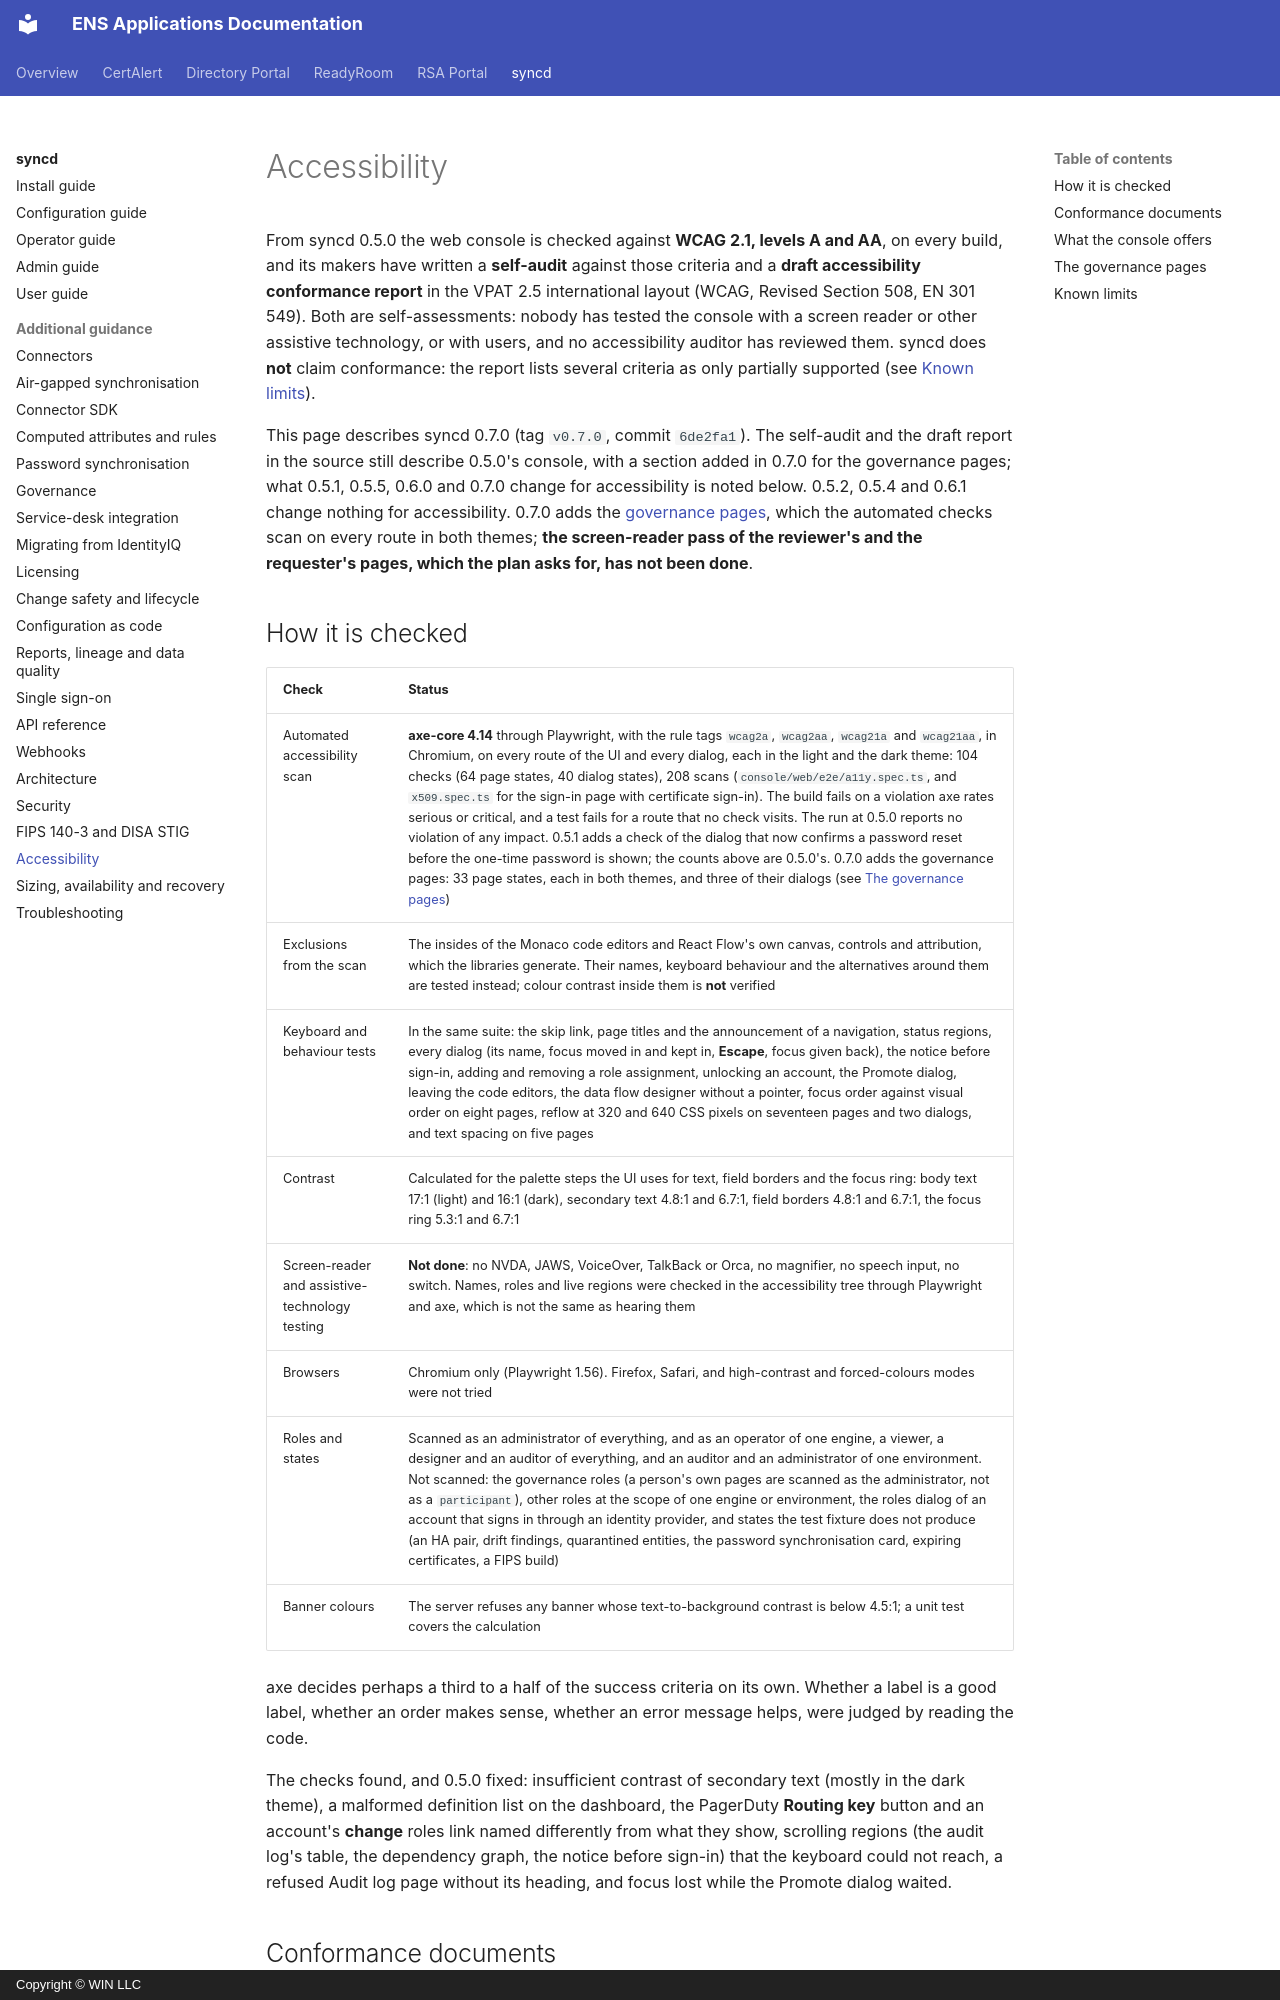

repository: winllc/ens-apps-documentation · page: syncd/accessibility/index.html · generator: mkdocs · copyright: Copyright © WIN LLC

# Accessibility

From syncd 0.5.0 the web console is checked against **WCAG 2.1, levels A and AA**, on every build,
and its makers have written a **self-audit** against those criteria and a **draft accessibility
conformance report** in the VPAT 2.5 international layout (WCAG, Revised Section 508, EN 301 549).
Both are self-assessments: nobody has tested the console with a screen reader or other assistive
technology, or with users, and no accessibility auditor has reviewed them. syncd does **not**
claim conformance: the report lists several criteria as only partially supported (see
[Known limits](#known-limits)).

This page describes syncd 0.7.0 (tag `v0.7.0`, commit `6de2fa1`). The self-audit and the draft
report in the source still describe 0.5.0's console, with a section added in 0.7.0 for the
governance pages; what 0.5.1, 0.5.5, 0.6.0 and 0.7.0 change for accessibility is noted below.
0.5.2, 0.5.4 and 0.6.1 change nothing for accessibility. 0.7.0 adds the
[governance pages](#the-governance-pages), which the automated checks scan on every route in
both themes; **the screen-reader pass of the reviewer's and the requester's pages, which the
plan asks for, has not been done**.

## How it is checked

| Check | Status |
|---|---|
| Automated accessibility scan | **axe-core 4.14** through Playwright, with the rule tags `wcag2a`, `wcag2aa`, `wcag21a` and `wcag21aa`, in Chromium, on every route of the UI and every dialog, each in the light and the dark theme: 104 checks (64 page states, 40 dialog states), 208 scans (`console/web/e2e/a11y.spec.ts`, and `x509.spec.ts` for the sign-in page with certificate sign-in). The build fails on a violation axe rates serious or critical, and a test fails for a route that no check visits. The run at 0.5.0 reports no violation of any impact. 0.5.1 adds a check of the dialog that now confirms a password reset before the one-time password is shown; the counts above are 0.5.0's. 0.7.0 adds the governance pages: 33 page states, each in both themes, and three of their dialogs (see [The governance pages](#the-governance-pages)) |
| Exclusions from the scan | The insides of the Monaco code editors and React Flow's own canvas, controls and attribution, which the libraries generate. Their names, keyboard behaviour and the alternatives around them are tested instead; colour contrast inside them is **not** verified |
| Keyboard and behaviour tests | In the same suite: the skip link, page titles and the announcement of a navigation, status regions, every dialog (its name, focus moved in and kept in, **Escape**, focus given back), the notice before sign-in, adding and removing a role assignment, unlocking an account, the Promote dialog, leaving the code editors, the data flow designer without a pointer, focus order against visual order on eight pages, reflow at 320 and 640 CSS pixels on seventeen pages and two dialogs, and text spacing on five pages |
| Contrast | Calculated for the palette steps the UI uses for text, field borders and the focus ring: body text 17:1 (light) and 16:1 (dark), secondary text 4.8:1 and 6.7:1, field borders 4.8:1 and 6.7:1, the focus ring 5.3:1 and 6.7:1 |
| Screen-reader and assistive-technology testing | **Not done**: no NVDA, JAWS, VoiceOver, TalkBack or Orca, no magnifier, no speech input, no switch. Names, roles and live regions were checked in the accessibility tree through Playwright and axe, which is not the same as hearing them |
| Browsers | Chromium only (Playwright 1.56). Firefox, Safari, and high-contrast and forced-colours modes were not tried |
| Roles and states | Scanned as an administrator of everything, and as an operator of one engine, a viewer, a designer and an auditor of everything, and an auditor and an administrator of one environment. Not scanned: the governance roles (a person's own pages are scanned as the administrator, not as a `participant`), other roles at the scope of one engine or environment, the roles dialog of an account that signs in through an identity provider, and states the test fixture does not produce (an HA pair, drift findings, quarantined entities, the password synchronisation card, expiring certificates, a FIPS build) |
| Banner colours | The server refuses any banner whose text-to-background contrast is below 4.5:1; a unit test covers the calculation |

axe decides perhaps a third to a half of the success criteria on its own. Whether a label is a
good label, whether an order makes sense, whether an error message helps, were judged by reading
the code.

The checks found, and 0.5.0 fixed: insufficient contrast of secondary text (mostly in the dark
theme), a malformed definition list on the dashboard, the PagerDuty **Routing key** button and
an account's **change** roles link named differently from what they show, scrolling regions (the
audit log's table, the dependency graph, the notice before sign-in) that the keyboard could not
reach, a refused Audit log page without its heading, and focus lost while the Promote dialog
waited.
